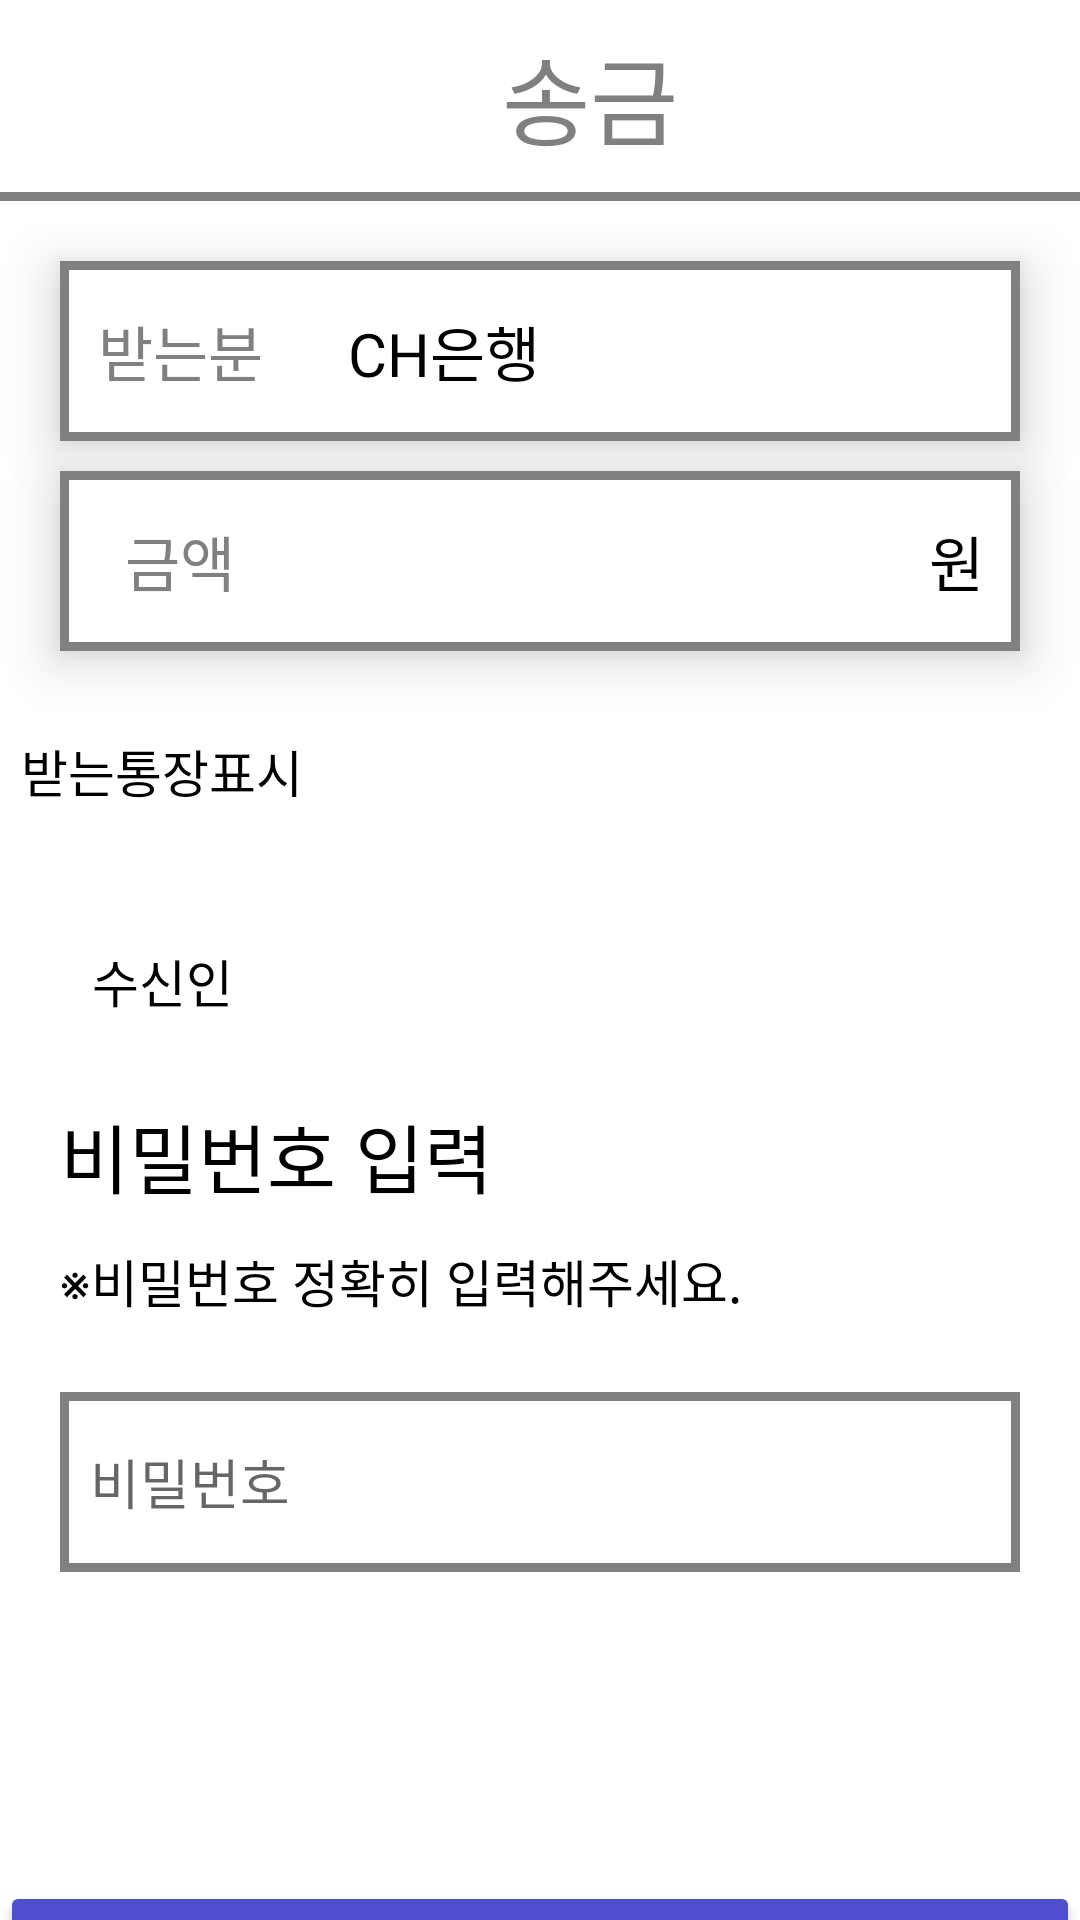

Layout XML and referenced resources for this Android screen:
<!-- AndroidManifest.xml: application theme Theme.Bank_Application -->
<!-- res/layout/remittance_pwcheck_page.xml -->
<?xml version="1.0" encoding="utf-8"?>
<LinearLayout xmlns:android="http://schemas.android.com/apk/res/android"
    android:layout_width="match_parent"
    android:layout_height="match_parent"
    android:orientation="vertical"
    android:weightSum="100">
    <LinearLayout
        android:layout_width="match_parent"
        android:layout_height="0dp"
        android:layout_weight="10"
        android:orientation="horizontal"
        android:weightSum="100">
        <ImageButton
            android:layout_width="0dp"
            android:layout_height="match_parent"
            android:layout_weight="12"
            android:background="#00ff0000"
            android:backgroundTint="@color/white"
            android:src="@drawable/back_space_white_img"
            android:id="@+id/remittance_pw_back_button"/>
        <TextView
            android:layout_width="0dp"
            android:layout_height="match_parent"
            android:layout_weight="80"
            android:text="송금"
            android:textColor="@color/gray"
            android:fontFamily="@font/login_font"
            android:textSize="32sp"
            android:gravity="center"
            android:layout_marginLeft="20dp"/>
    </LinearLayout>
    <LinearLayout
        android:layout_width="match_parent"
        android:layout_height="0dp"
        android:layout_weight="0.5"
        android:background="@color/gray"/>
    <LinearLayout
        android:layout_width="match_parent"
        android:layout_height="0dp"
        android:layout_weight="89.5"
        android:orientation="vertical"
        android:weightSum="100">
        <LinearLayout
            android:layout_width="match_parent"
            android:layout_height="60dp"
            android:orientation="horizontal"
            android:weightSum="100"
            android:layout_marginLeft="20dp"
            android:layout_marginRight="20dp"
            android:layout_marginTop="20dp"
            android:background="@drawable/login_edit_button_border"
            android:elevation="10dp">
            <TextView
                android:layout_width="0dp"
                android:layout_height="match_parent"
                android:layout_weight="25"
                android:text="받는분"
                android:fontFamily="@font/login_font"
                android:gravity="center"
                android:textSize="20sp"
                android:textColor="@color/gray"/>
            <TextView
                android:layout_width="0dp"
                android:layout_height="match_parent"
                android:layout_weight="30"
                android:text="CH은행"
                android:fontFamily="@font/login_font"
                android:gravity="center"
                android:textColor="@color/black"
                android:textSize="20sp"/>
            <TextView
                android:layout_width="0dp"
                android:layout_height="match_parent"
                android:layout_weight="45"
                android:paddingRight="12dp"
                android:id="@+id/remittance_pw_receive_address"
                android:fontFamily="@font/login_font"
                android:gravity="center_vertical|right"
                android:textColor="@color/main_color"
                android:textSize="16sp"/>
        </LinearLayout>
        <LinearLayout
            android:layout_width="match_parent"
            android:layout_height="60dp"
            android:orientation="horizontal"
            android:weightSum="100"
            android:layout_marginTop="10dp"
            android:layout_marginLeft="20dp"
            android:layout_marginRight="20dp"
            android:layout_marginBottom="10dp"
            android:background="@drawable/login_edit_button_border"
            android:elevation="10dp">
            <TextView
                android:layout_width="0dp"
                android:layout_height="match_parent"
                android:layout_weight="25"
                android:text="금액"
                android:fontFamily="@font/login_font"
                android:gravity="center"
                android:textSize="20sp"
                android:textColor="@color/gray"/>
            <TextView
                android:layout_width="0dp"
                android:layout_height="match_parent"
                android:layout_weight="65"
                android:id="@+id/remittance_pw_amount"
                android:fontFamily="@font/login_font"
                android:gravity="right|center_vertical"
                android:textColor="@color/main_color"
                android:textSize="20sp"/>
            <TextView
                android:layout_width="0dp"
                android:layout_height="match_parent"
                android:layout_weight="10"
                android:paddingRight="12dp"
                android:text="원"
                android:gravity="center_vertical|right"
                android:fontFamily="@font/login_font"
                android:textColor="@color/black"
                android:textSize="20sp"/>
        </LinearLayout>
        <LinearLayout
            android:layout_width="match_parent"
            android:layout_height="60dp"
            android:orientation="horizontal"
            android:layout_marginBottom="10dp"
            android:weightSum="100">
            <TextView
                android:layout_width="0dp"
                android:layout_height="match_parent"
                android:layout_weight="30"
                android:text="받는통장표시"
                android:gravity="center"
                android:fontFamily="@font/login_font"
                android:textSize="17sp"
                android:textColor="@color/black"/>
            <TextView
                android:layout_width="0dp"
                android:layout_height="match_parent"
                android:layout_weight="70"
                android:paddingLeft="20dp"
                android:id="@+id/remittance_pw_name"
                android:gravity="left|center_vertical"
                android:textColor="@color/black"
                android:fontFamily="@font/login_font"
                android:textSize="20sp"/>
        </LinearLayout>
        <LinearLayout
            android:layout_width="match_parent"
            android:layout_height="60dp"
            android:orientation="horizontal"
            android:layout_marginBottom="10dp"
            android:weightSum="100">
            <TextView
                android:layout_width="0dp"
                android:layout_height="match_parent"
                android:layout_weight="30"
                android:text="수신인"
                android:gravity="center"
                android:fontFamily="@font/login_font"
                android:textSize="17sp"
                android:textColor="@color/black"/>
            <TextView
                android:layout_width="0dp"
                android:layout_height="match_parent"
                android:layout_weight="70"
                android:paddingLeft="20dp"
                android:id="@+id/remittance_pw_receive_name"
                android:gravity="left|center_vertical"
                android:textColor="@color/black"
                android:fontFamily="@font/login_font"
                android:textSize="20sp"/>
    </LinearLayout>
        <TextView
            android:layout_width="match_parent"
            android:layout_height="35dp"
            android:text="비밀번호 입력"
            android:textSize="25sp"
            android:fontFamily="@font/login_font"
            android:textColor="@color/black"
            android:layout_marginLeft="20dp"/>
        <TextView
            android:layout_width="match_parent"
            android:layout_height="50dp"
            android:text="※비밀번호 정확히 입력해주세요."
            android:fontFamily="@font/login_font"
            android:layout_marginLeft="20dp"
            android:textSize="17sp"
            android:textColor="@color/black"
            android:gravity="center_vertical"/>
        <EditText
            android:layout_width="match_parent"
            android:layout_height="60dp"
            android:layout_marginTop="12dp"
            android:layout_marginLeft="20dp"
            android:layout_marginRight="20dp"
            android:paddingLeft="10dp"
            android:gravity="center_vertical"
            android:hint="비밀번호"
            android:id="@+id/remittance_pw"
            android:fontFamily="@font/login_font"
            android:inputType="textPassword"
            android:background="@drawable/login_edit_button_border"/>
        <Button
            android:layout_width="match_parent"
            android:layout_height="100dp"
            android:layout_marginTop="103dp"
            android:text="송금"
            android:id="@+id/remittance_pw_button"
            android:backgroundTint="@color/main_color"
            android:fontFamily="@font/login_font"
            android:textSize="25sp"/>
    </LinearLayout>
</LinearLayout>
<!-- resources referenced by this layout -->
<resources>
  <color name="black">#FF000000</color>
  <color name="gray">#808080</color>
  <color name="main_color">#4F4ECF</color>
  <color name="white">#FFFFFFFF</color>
  <!-- drawable login_edit_button_border (drawable) -->
  <?xml version="1.0" encoding="utf-8"?>
  <layer-list xmlns:android="http://schemas.android.com/apk/res/android">
          <item>
              <shape android:shape="rectangle">
                  <solid android:color="@color/gray"/>
              </shape>
          </item>
      <item android:top="3dp"
          android:right="3dp"
          android:bottom="3dp"
          android:left="3dp"
          >
          <shape android:shape="rectangle">
              <solid android:color="@color/white"/>
          </shape>
      </item>
  </layer-list>
  <style name="Theme.Bank_Application" parent="Theme.MaterialComponents.Light.NoActionBar">
          
          <item name="colorPrimary">@color/purple_500</item>
          <item name="colorPrimaryVariant">@color/purple_700</item>
          <item name="colorOnPrimary">@color/white</item>
          
          <item name="colorSecondary">@color/teal_200</item>
          <item name="colorSecondaryVariant">@color/teal_700</item>
          <item name="colorOnSecondary">@color/black</item>
          
          <item name="android:statusBarColor" tools:targetApi="l">?attr/colorPrimaryVariant</item>
          
      </style>
  <color name="purple_500">#FF6200EE</color>
  <color name="purple_700">#FF3700B3</color>
  <color name="teal_200">#FF03DAC5</color>
  <color name="teal_700">#FF018786</color>
</resources>
